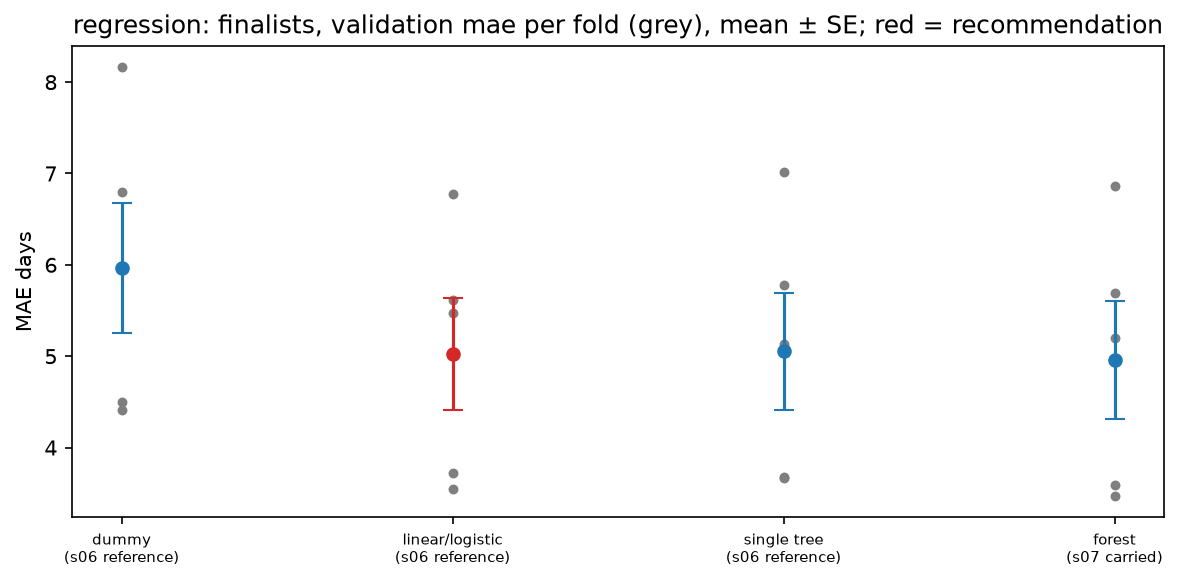

Source data for this figure (header and first rows):
candidate_id, family, source, validation_mean, validation_se, recommended
reg.sel.log.dummy_median, dummy, s06 reference, 5.969, 0.7107, False
reg.sel.log.linear, linear/logistic, s06 reference, 5.025, 0.6115, True
reg.sel.log.tree_reg.max_depth=5.min_sam…, single tree, s06 reference, 5.053, 0.6394, False
reg.sel.log.forest_reg.max_depth=10.max_…, forest, s07 carried (plain s06), 4.963, 0.6457, False
